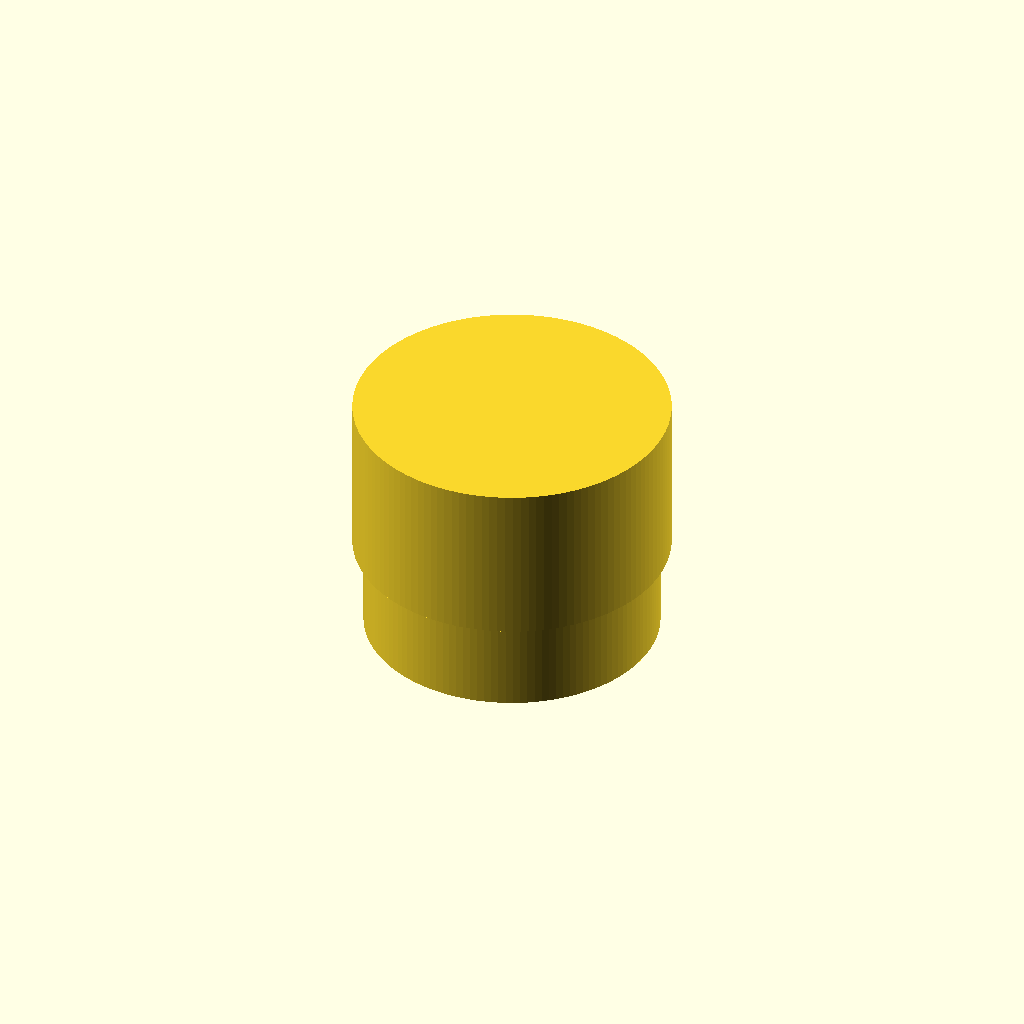
Cell 1: the model at its default parameters.
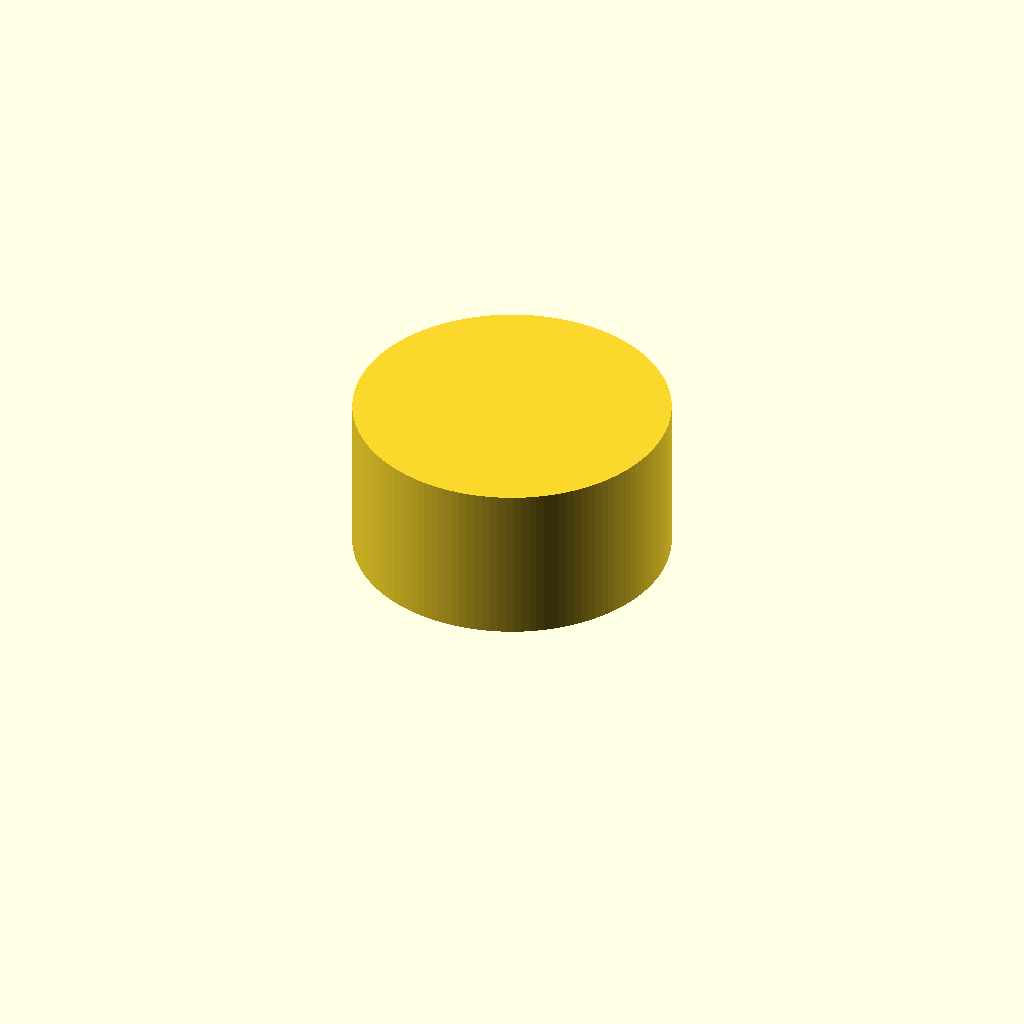
Cell 2 — pipe_od_mm set to 1, the other parameters unchanged.
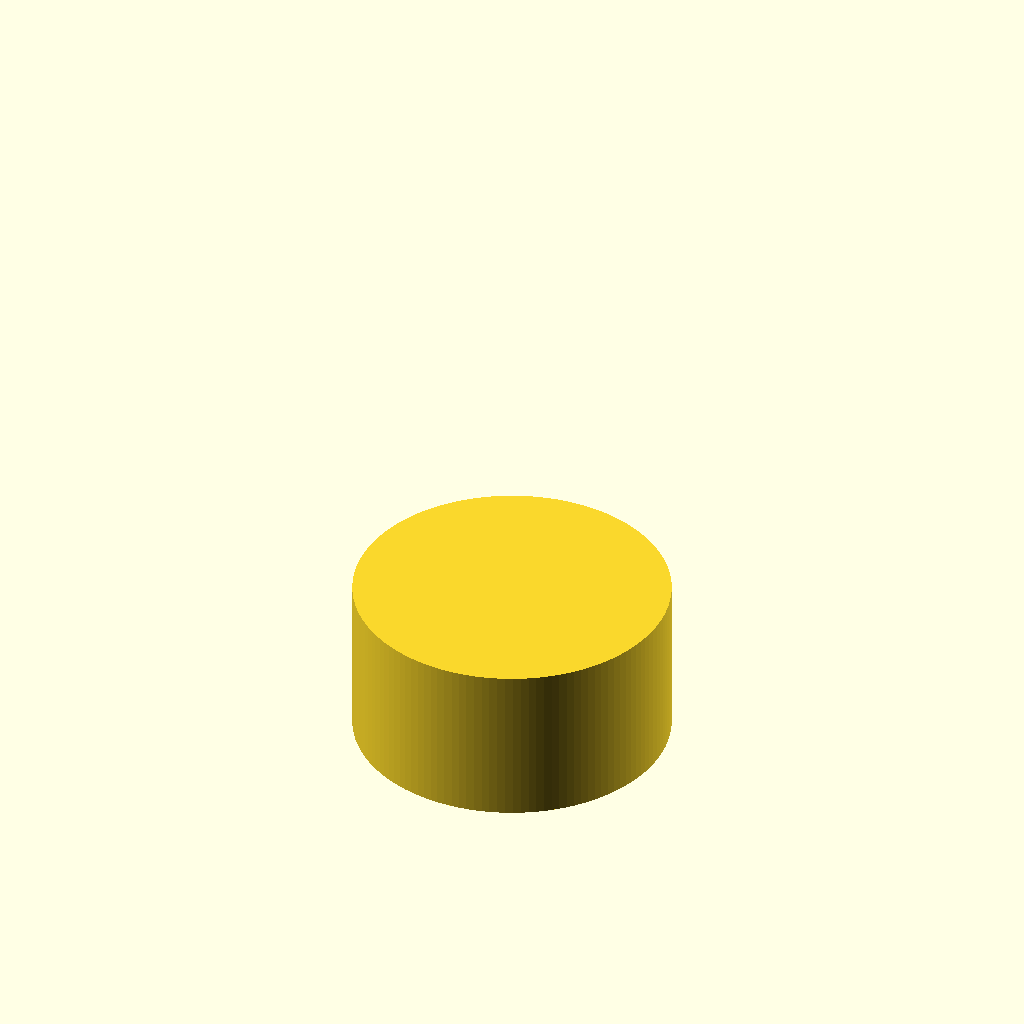
Cell 3: the same model with pipe_length_mm = 1.
All cells are drawn from one camera (rotation 55°, 0°, 25°, orthographic, colour scheme Cornfield), so only the parameter changes between them.
The OpenSCAD source (results/nopscadlib/craft/scad/ht_pipe__HT_160_cap.scad):
$fn = 128;

// Parameters
nominal_diameter_mm = 160; //[80:320:1]
pipe_od_mm = 160; //[80:320:1]
pipe_wall_mm = 4; //[2:8:0.5]
pipe_length_mm = 120; //[60:240:1]
cap_outer_wall_mm = 6; //[3:12:0.5]
socket_depth_mm = 70; //[35:140:1]
socket_clearance_mm = 0.6; //[0.2:1.5:0.1]
end_wall_thickness_mm = 8; //[4:16:0.5]
cap_extra_length_mm = 10; //[5:30:1]
overlap_mm = 1; //[0.5:2:0.1]
include_socket = 1; //[0:1:1]
include_end_wall = 1; //[0:1:1]
center = 0; //[0:1:1]
cap_outer_diameter_mm = 172; //[140:220:1]

// Derived
pipe_r_o = pipe_od_mm/2;
pipe_r_i = pipe_r_o - pipe_wall_mm;

cap_r_o = cap_outer_diameter_mm/2;
cap_r_i = cap_r_o - cap_outer_wall_mm;

end_wall = include_end_wall ? end_wall_thickness_mm : 0;
cap_h_total = socket_depth_mm + cap_extra_length_mm + end_wall;

// Place cap so its socket overlaps the pipe end (connected solid)
cap_z0 = pipe_length_mm - socket_depth_mm + overlap_mm; // cap bottom z

// Safety / robustness eps
eps = 0.01;

module ht_pipe() {
  difference() {
    cylinder(r=pipe_r_o, h=pipe_length_mm, center=false);
    translate([0,0,-overlap_mm])
      cylinder(r=pipe_r_i, h=pipe_length_mm + 2*overlap_mm, center=false);
  }
}

module ht_cap() {
  // Closed-end sleeve:
  // Outer cylinder full height.
  // Inner cavity starts at bottom and stops before the end wall.
  // Socket clearance enlarges only the socket region.
  difference() {
    translate([0,0,cap_z0])
      cylinder(r=cap_r_o, h=cap_h_total, center=false);

    // Inner cavity (leave end wall thickness at the top if enabled)
    translate([0,0,cap_z0 - overlap_mm])
      cylinder(
        r = cap_r_i,
        h = (cap_h_total - end_wall) + 2*overlap_mm,
        center=false
      );

    // Socket clearance for pipe OD (only in socket region)
    if (include_socket) {
      translate([0,0,cap_z0 - overlap_mm])
        cylinder(
          r = pipe_r_o + socket_clearance_mm,
          h = socket_depth_mm + 2*overlap_mm,
          center=false
        );
    }
  }
}

module assembly() {
  // Ensure ONE connected solid by forcing a tiny overlap union between pipe and cap
  union() {
    ht_pipe();
    ht_cap();

    // Connection "stitch" ring at the interface (guarantees manifold union even with tolerances)
    // Located where cap socket meets pipe end.
    translate([0,0,pipe_length_mm - overlap_mm])
      cylinder(r=pipe_r_o + eps, h=2*overlap_mm, center=false);
  }
}

// Optional centering
if (center)
  translate([0,0,-(pipe_length_mm + cap_h_total)/2])
    assembly();
else
  assembly();
Customizer parameters (derived from the source; name, type, default, range or options):
nominal_diameter_mm: number, default 160, range 1 to 80, step 320
pipe_od_mm: number, default 160, range 1 to 80, step 320
pipe_wall_mm: number, default 4, range 0.5 to 2, step 8
pipe_length_mm: number, default 120, range 1 to 60, step 240
cap_outer_wall_mm: number, default 6, range 0.5 to 3, step 12
socket_depth_mm: number, default 70, range 1 to 35, step 140
socket_clearance_mm: number, default 0.6, range 0.1 to 0.2, step 1.5
end_wall_thickness_mm: number, default 8, range 0.5 to 4, step 16
cap_extra_length_mm: number, default 10, range 1 to 5, step 30
overlap_mm: number, default 1, range 0.1 to 0.5, step 2
include_socket: number, default 1, range 0 to 1, step 1
include_end_wall: number, default 1, range 0 to 1, step 1
center: number, default 0, range 0 to 1, step 1
cap_outer_diameter_mm: number, default 172, range 1 to 140, step 220
eps: number, default 0.01
